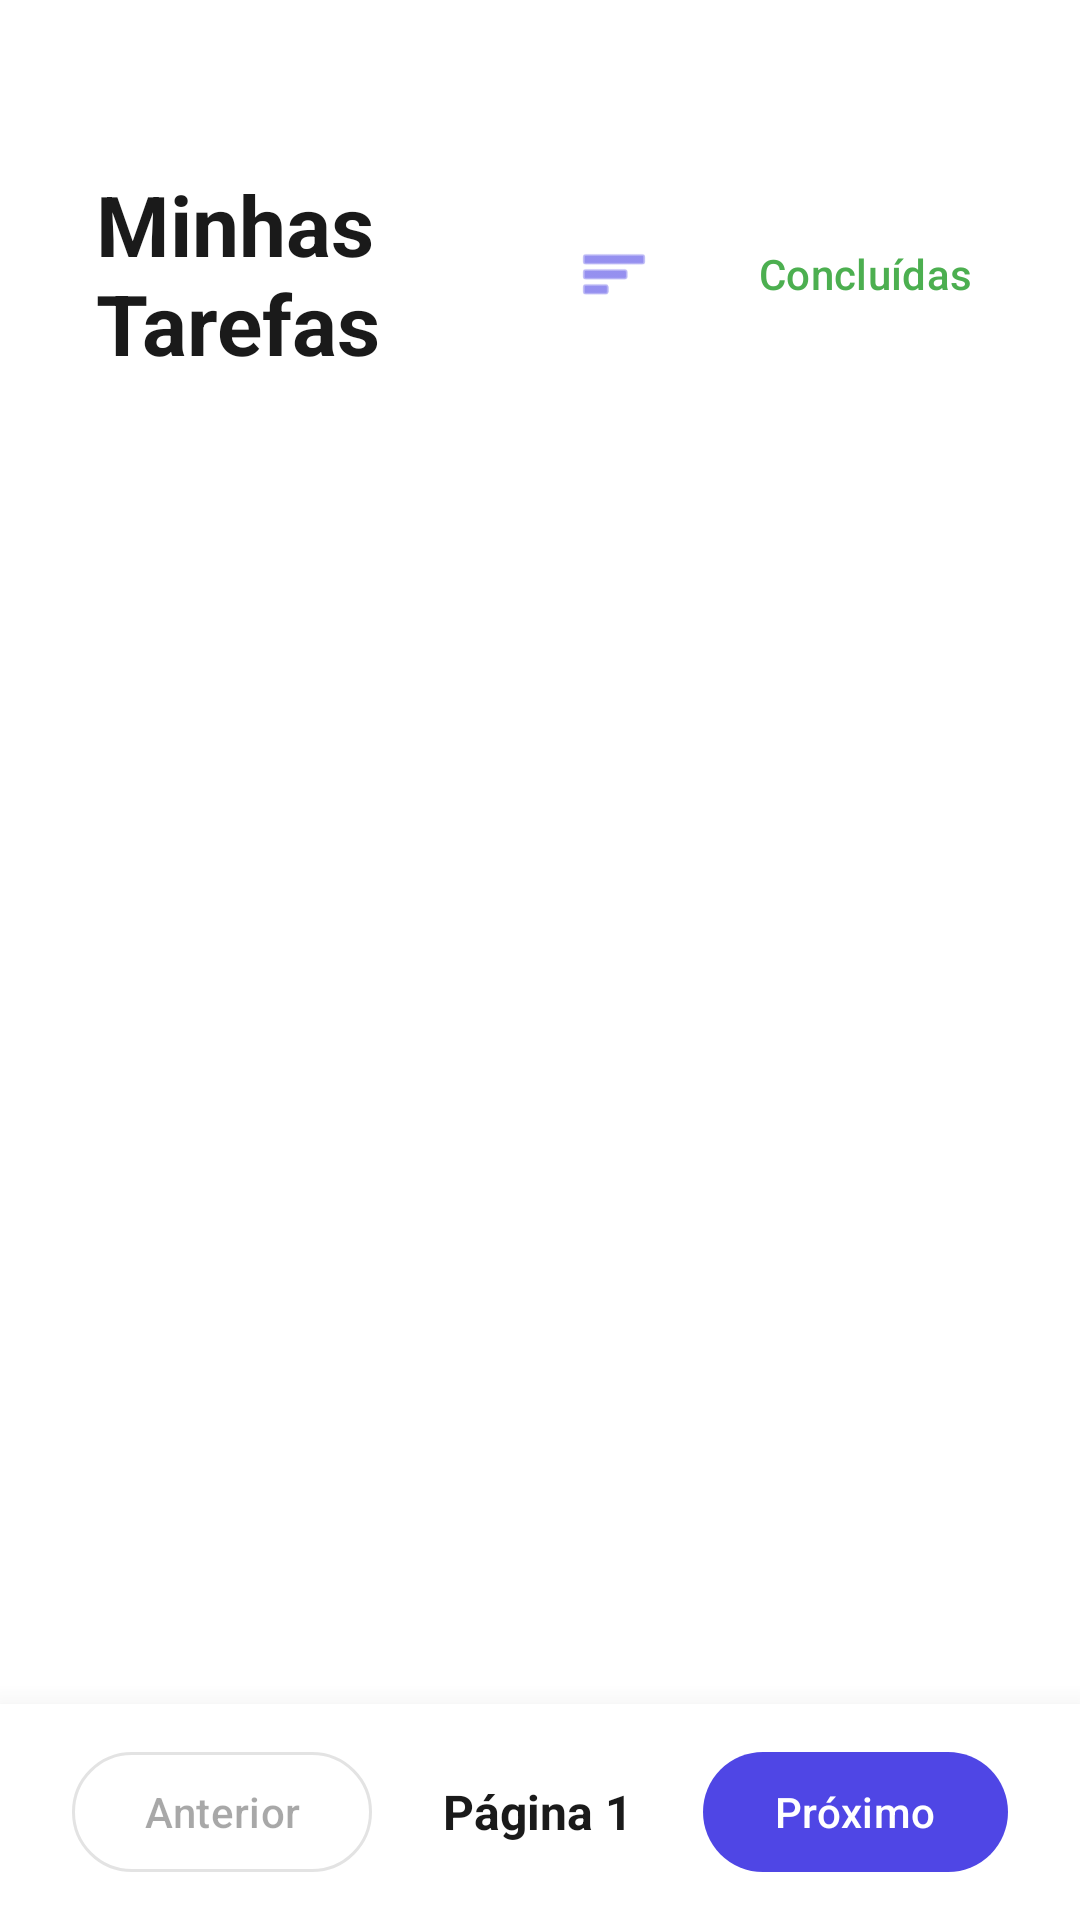

This screen was rendered from an Android layout file. Write that file and the resources it references.
<!-- AndroidManifest.xml: application theme Theme.Imepacgedersson -->
<!-- res/layout/activity_tela_lista_tarefas.xml -->
<?xml version="1.0" encoding="utf-8"?>
<androidx.constraintlayout.widget.ConstraintLayout
    xmlns:android="http://schemas.android.com/apk/res/android"
    xmlns:app="http://schemas.android.com/apk/res-auto"
    xmlns:tools="http://schemas.android.com/tools"
    android:id="@+id/main"
    android:layout_width="match_parent"
    android:layout_height="match_parent"
    android:background="?attr/colorSurface"
    tools:context=".TelaListaTarefas">

    <TextView
        android:id="@+id/lblLista"
        android:layout_width="0dp"
        android:layout_height="wrap_content"
        android:layout_marginStart="32dp"
        android:layout_marginTop="56dp"
        android:text="Minhas Tarefas"
        android:textColor="?attr/colorOnSurface"
        android:textSize="28sp"
        android:textStyle="bold"
        app:layout_constraintEnd_toStartOf="@id/btnOrdenar"
        app:layout_constraintStart_toStartOf="parent"
        app:layout_constraintTop_toTopOf="parent" />

    <ImageView
        android:id="@+id/btnOrdenar"
        android:layout_width="48dp"
        android:layout_height="48dp"
        android:layout_marginEnd="12dp"
        android:background="?attr/selectableItemBackgroundBorderless"
        android:clickable="true"
        android:contentDescription="Ordenar lista por mais recentes"
        android:focusable="true"
        android:padding="12dp"
        android:src="@android:drawable/ic_menu_sort_by_size"
        app:layout_constraintBottom_toBottomOf="@id/lblLista"
        app:layout_constraintEnd_toStartOf="@id/btnIrConcluidas"
        app:layout_constraintTop_toTopOf="@id/lblLista"
        app:tint="?attr/colorPrimary" />

    <com.google.android.material.button.MaterialButton
        android:id="@+id/btnIrConcluidas"
        style="@style/Widget.Material3.Button.TextButton"
        android:layout_width="wrap_content"
        android:layout_height="wrap_content"
        android:layout_marginEnd="24dp"
        android:text="Concluídas"
        android:textColor="#4CAF50"
        app:layout_constraintBottom_toBottomOf="@id/lblLista"
        app:layout_constraintEnd_toEndOf="parent"
        app:layout_constraintTop_toTopOf="@id/lblLista" />

    <LinearLayout
        android:id="@+id/empty_state_lista"
        android:layout_width="wrap_content"
        android:layout_height="wrap_content"
        android:orientation="vertical"
        android:gravity="center"
        android:visibility="gone"
        app:layout_constraintTop_toBottomOf="@id/lblLista"
        app:layout_constraintBottom_toTopOf="@id/layoutPaginacao"
        app:layout_constraintStart_toStartOf="parent"
        app:layout_constraintEnd_toEndOf="parent">

        <ImageView
            android:layout_width="64dp"
            android:layout_height="64dp"
            android:src="@android:drawable/ic_menu_search"
            app:tint="#D1D5DB"
            android:layout_marginBottom="16dp"/>

        <TextView
            android:layout_width="wrap_content"
            android:layout_height="wrap_content"
            android:text="Nenhuma tarefa por aqui."
            android:textColor="#8A8A8A"
            android:textSize="16sp"
            android:textStyle="bold"/>
    </LinearLayout>

    <androidx.recyclerview.widget.RecyclerView
        android:id="@+id/recyclerViewTarefas"
        android:layout_width="0dp"
        android:layout_height="0dp"
        android:layout_marginTop="16dp"
        android:clipToPadding="false"
        android:paddingBottom="80dp"
        app:layout_constraintBottom_toBottomOf="parent"
        app:layout_constraintEnd_toEndOf="parent"
        app:layout_constraintStart_toStartOf="parent"
        app:layout_constraintTop_toBottomOf="@id/lblLista"
        tools:listitem="@layout/item_tarefa" />

    <LinearLayout
        android:id="@+id/layoutPaginacao"
        android:layout_width="match_parent"
        android:layout_height="wrap_content"
        android:background="?attr/colorSurface"
        android:elevation="16dp"
        android:gravity="center_vertical"
        android:orientation="horizontal"
        android:paddingHorizontal="24dp"
        android:paddingVertical="12dp"
        app:layout_constraintBottom_toBottomOf="parent"
        app:layout_constraintEnd_toEndOf="parent"
        app:layout_constraintStart_toStartOf="parent">

        <com.google.android.material.button.MaterialButton
            android:id="@+id/btnAnterior"
            style="@style/Widget.Material3.Button.OutlinedButton"
            android:layout_width="wrap_content"
            android:layout_height="wrap_content"
            android:enabled="false"
            android:text="Anterior" />

        <TextView
            android:id="@+id/txtPaginaAtual"
            android:layout_width="0dp"
            android:layout_height="wrap_content"
            android:layout_weight="1"
            android:gravity="center"
            android:text="Página 1"
            android:textColor="?attr/colorOnSurface"
            android:textSize="16sp"
            android:textStyle="bold" />

        <com.google.android.material.button.MaterialButton
            android:id="@+id/btnProximo"
            style="@style/Widget.Material3.Button"
            android:layout_width="wrap_content"
            android:layout_height="wrap_content"
            android:text="Próximo" />
    </LinearLayout>

</androidx.constraintlayout.widget.ConstraintLayout>
<!-- res/layout/item_tarefa.xml (included above) -->
<?xml version="1.0" encoding="utf-8"?>

<com.google.android.material.card.MaterialCardView
    xmlns:android="http://schemas.android.com/apk/res/android"
    xmlns:app="http://schemas.android.com/apk/res-auto"
    xmlns:tools="http://schemas.android.com/tools"
    style="@style/Widget.Material3.CardView.Outlined"
    android:layout_width="match_parent"
    android:layout_height="wrap_content"
    android:layout_marginHorizontal="24dp"
    android:layout_marginVertical="8dp"
    app:cardCornerRadius="16dp"
    app:strokeColor="#E2E8F0"
    app:strokeWidth="1.5dp">

    <androidx.constraintlayout.widget.ConstraintLayout
        android:layout_width="match_parent"
        android:layout_height="wrap_content"
        android:padding="16dp">

        <TextView
            android:id="@+id/txtItemCategoria"
            android:layout_width="wrap_content"
            android:layout_height="wrap_content"
            android:background="@drawable/bg_tag"
            android:paddingHorizontal="10dp"
            android:paddingVertical="4dp"
            android:text="Categoria"
            android:textColor="#2196F3"
            android:textSize="12sp"
            android:textStyle="bold"
            app:layout_constraintEnd_toEndOf="parent"
            app:layout_constraintTop_toTopOf="parent" />

        <TextView
            android:id="@+id/txtItemTitulo"
            android:layout_width="0dp"
            android:layout_height="wrap_content"
            android:layout_marginEnd="16dp"
            android:text="Título da Tarefa"
            android:textColor="?attr/colorOnSurface"
            android:textSize="18sp"
            android:textStyle="bold"
            app:layout_constraintEnd_toStartOf="@id/txtItemCategoria"
            app:layout_constraintStart_toStartOf="parent"
            app:layout_constraintTop_toTopOf="parent" />

        <TextView
            android:id="@+id/txtItemDescricao"
            android:layout_width="0dp"
            android:layout_height="wrap_content"
            android:layout_marginTop="8dp"
            android:text="Descrição da tarefa"
            android:textColor="#8A8A8A"
            android:textSize="14sp"
            app:layout_constraintEnd_toEndOf="parent"
            app:layout_constraintStart_toStartOf="parent"
            app:layout_constraintTop_toBottomOf="@id/txtItemTitulo" />

        <TextView
            android:id="@+id/txtItemStatus"
            android:layout_width="wrap_content"
            android:layout_height="wrap_content"
            android:layout_marginTop="16dp"
            android:background="#E8F5E9"
            android:paddingHorizontal="8dp"
            android:paddingVertical="4dp"
            android:text="CONCLUÍDA"
            android:textColor="#2E7D32"
            android:textSize="12sp"
            android:textStyle="bold"
            app:layout_constraintBottom_toBottomOf="parent"
            app:layout_constraintStart_toStartOf="parent"
            app:layout_constraintTop_toBottomOf="@id/txtItemDescricao" />

        <LinearLayout
            android:id="@+id/layoutAcoes"
            android:layout_width="wrap_content"
            android:layout_height="wrap_content"
            android:layout_marginTop="12dp"
            android:orientation="horizontal"
            app:layout_constraintBottom_toBottomOf="parent"
            app:layout_constraintEnd_toEndOf="parent"
            app:layout_constraintTop_toBottomOf="@id/txtItemDescricao">

            <ImageView
                android:id="@+id/btnConcluirTarefa"
                android:layout_width="40dp"
                android:layout_height="40dp"
                android:layout_marginEnd="4dp"
                android:background="?attr/selectableItemBackgroundBorderless"
                android:clickable="true"
                android:focusable="true"
                android:padding="8dp"
                android:src="@drawable/ic_check"
                app:tint="#4CAF50" />

            <ImageView
                android:id="@+id/btnEditarTarefa"
                android:layout_width="40dp"
                android:layout_height="40dp"
                android:layout_marginEnd="4dp"
                android:background="?attr/selectableItemBackgroundBorderless"
                android:clickable="true"
                android:focusable="true"
                android:padding="8dp"
                android:src="@android:drawable/ic_menu_edit"
                app:tint="#2196F3" />

            <ImageView
                android:id="@+id/btnDeletarTarefa"
                android:layout_width="40dp"
                android:layout_height="40dp"
                android:background="?attr/selectableItemBackgroundBorderless"
                android:clickable="true"
                android:focusable="true"
                android:padding="8dp"
                android:src="@android:drawable/ic_menu_delete"
                app:tint="?attr/colorError" />
        </LinearLayout>

    </androidx.constraintlayout.widget.ConstraintLayout>

</com.google.android.material.card.MaterialCardView>
<!-- resources referenced by this layout -->
<resources>
  <!-- drawable bg_tag (drawable) -->
  <?xml version="1.0" encoding="utf-8"?>
  
  <shape xmlns:android="http://schemas.android.com/apk/res/android">
      <solid android:color="#FFFFFF" /> <corners android:radius="12dp" /> </shape>
  <!-- drawable ic_check (drawable) -->
  <vector xmlns:android="http://schemas.android.com/apk/res/android" android:autoMirrored="true" android:height="24dp" android:viewportHeight="960" android:viewportWidth="960" android:width="24dp">
        
      <path android:fillColor="#000000" android:pathData="M382,720 L154,492l57,-57 171,171 367,-367 57,57 -424,424Z"/>
      
  </vector>
  <style name="Theme.Imepacgedersson" parent="Theme.Material3.Light.NoActionBar">
  
          <item name="colorPrimary">#4F46E5</item>
          <item name="colorSecondary">#818CF8</item>
  
          <item name="colorSurface">#FFFFFF</item>
          <item name="android:colorBackground">#FFFFFF</item>
  
          <item name="colorOnSurface">#1A1A1A</item>
  
          <item name="android:statusBarColor">#FFFFFF</item>
          <item name="android:windowLightStatusBar">true</item>
  
      </style>
</resources>
